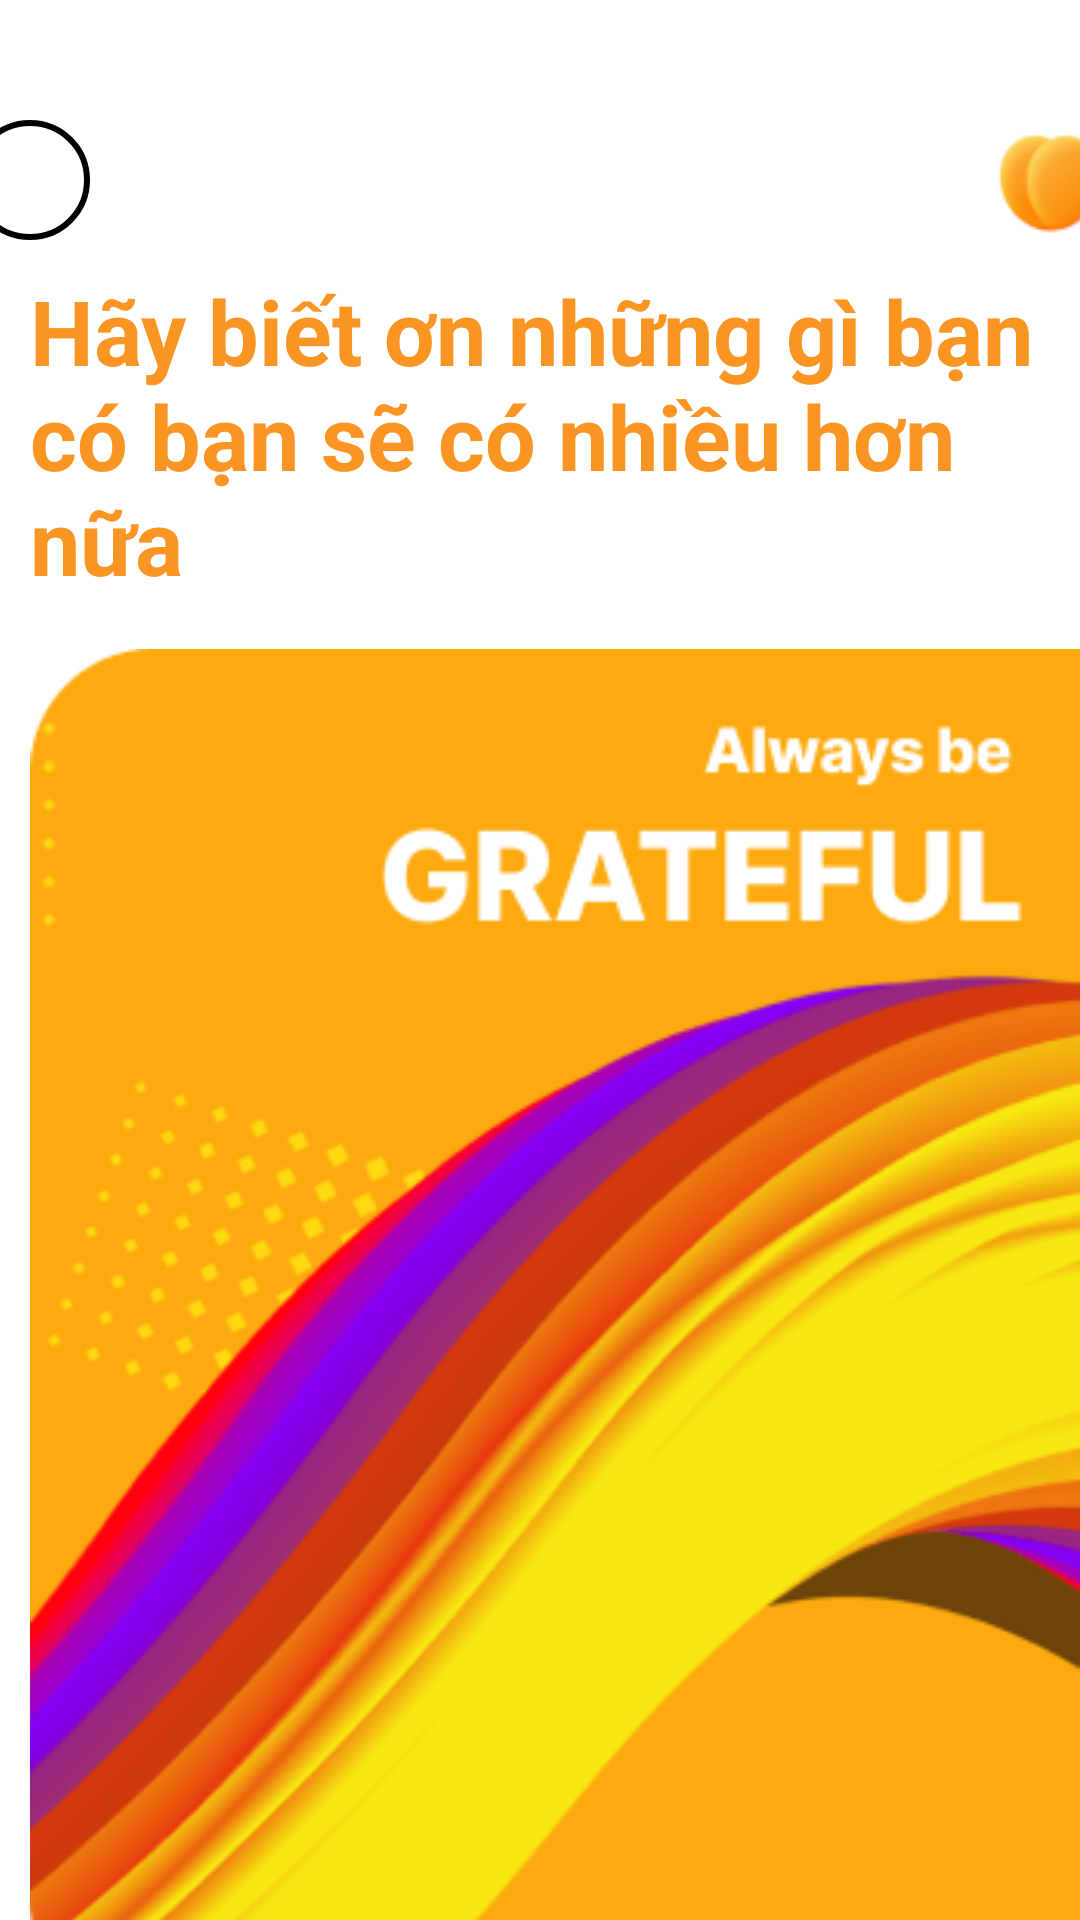

Reconstruct the res/layout file that produces this screen, plus the resources it refers to.
<!-- AndroidManifest.xml: application theme Theme.Asm -->
<!-- res/layout/fragment_frag_batdau_biet_on.xml -->
<?xml version="1.0" encoding="utf-8"?>
<LinearLayout xmlns:android="http://schemas.android.com/apk/res/android"
    android:orientation="vertical"
    android:layout_width="match_parent"
    android:layout_height="match_parent"
    >
    <LinearLayout
        android:layout_width="match_parent"
        android:layout_height="wrap_content"
        android:layout_marginTop="40dp"
        android:gravity="center"
        android:orientation="horizontal"
        >
        <com.google.android.material.imageview.ShapeableImageView
            android:id="@+id/headerImage"
            android:layout_width="40dp"
            android:layout_height="40dp"
            android:src="@drawable/imgtron"
            android:scaleType="centerCrop"
            android:layout_marginRight="300dp"
            android:layout_gravity="center_horizontal"
            />
        <ImageView
            android:layout_width="40dp"
            android:layout_height="40dp"
            android:src="@drawable/logocon"
            />
    </LinearLayout>
    <LinearLayout
        android:layout_width="match_parent"
        android:layout_height="wrap_content"
        android:orientation="vertical"
        android:padding="10dp"
        >
        <TextView
            android:layout_width="match_parent"
            android:layout_height="wrap_content"
            android:text="Hãy biết ơn những gì bạn có bạn sẽ có nhiều hơn nữa"
            android:textSize="30dp"
            android:textColor="#FA9523"
            android:textStyle="bold"
            />

    </LinearLayout>

    <LinearLayout
        android:layout_width="match_parent"
        android:layout_height="wrap_content"
        android:layout_weight="0"
        android:orientation="vertical"
        android:gravity="end">
        <ImageView
            android:layout_width="350dp"
            android:layout_height="470dp"
            android:src="@drawable/batdaubieton"/>

    </LinearLayout>

    <ImageView
        android:id="@+id/btnbatdaubieton"
        android:layout_width="match_parent"
        android:layout_height="wrap_content"
        android:src="@drawable/addbatdaubieton"
        />



</LinearLayout>
<!-- resources referenced by this layout -->
<resources>
  <!-- drawable addbatdaubieton: png bitmap (drawable, 1309 bytes) -->
  <!-- drawable batdaubieton: png bitmap (drawable, 74589 bytes) -->
  <!-- drawable imgtron (drawable) -->
  <?xml version="1.0" encoding="utf-8"?>
  <shape xmlns:android="http://schemas.android.com/apk/res/android">
      <solid android:color="@android:color/white"/>
      <corners android:radius="300dp"/>
      <stroke android:width="2dp" android:color="@android:color/black"/>
  </shape>
  <!-- drawable logocon: png bitmap (drawable, 2546 bytes) -->
  <style name="Theme.Asm" parent="Base.Theme.Asm">
      
      <item name="android:navigationBarColor">@android:color/transparent</item>
      <item name="android:statusBarColor">@android:color/transparent</item>
      <item name="android:windowLightStatusBar">?attr/isLightTheme</item>
    </style>
</resources>
